Run: headless pygame with SDL's dummy video driver; simulated clock (each Clock.tick advances the game by its frame time, no real sleeping); random seed 0; keys injected as events and as key.get_pressed() state; mouse plan: one left click at the window centre at the start of phase 2, then a move to the lower-right quarter at the start of phase 3.
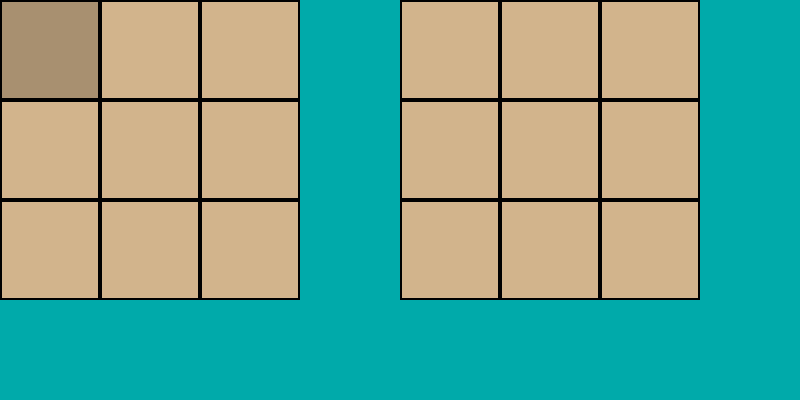
Frame 1 of 4 · flips 1–60 · no input
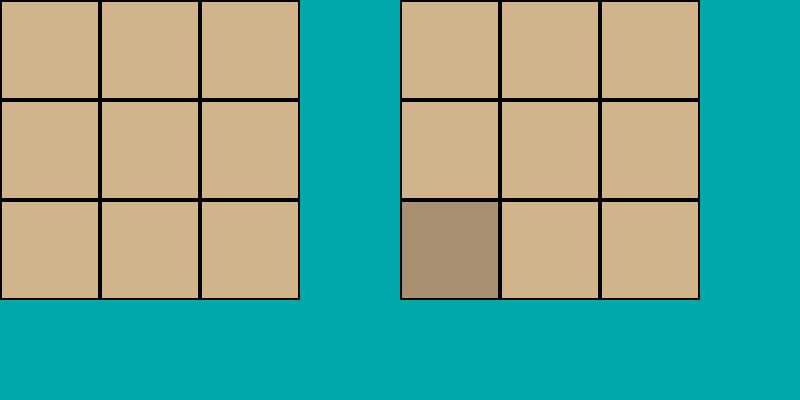
Frame 2 of 4 · flips 61–180 · clicked the window centre · tapped SPACE, RETURN · held RIGHT (→), D
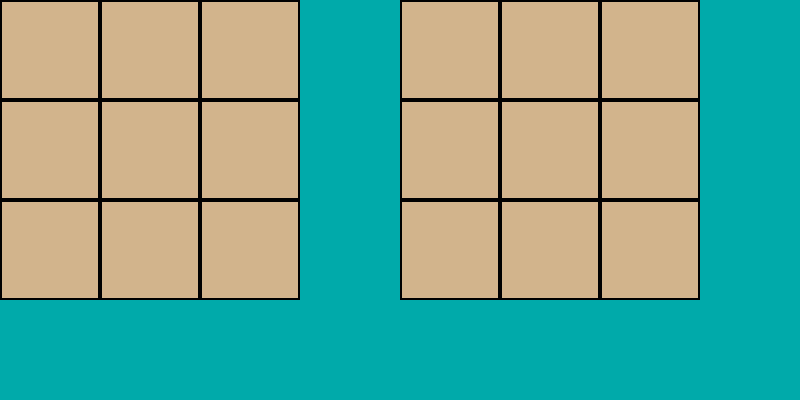
Frame 3 of 4 · flips 181–300 · moved the mouse to the lower-right quarter · held DOWN (↓), S
Frame 4 of 4 · flips 301–420 · held LEFT (←), A, UP (↑), W · screen unchanged from frame 3, image omitted

The pygame program that drew these frames:

#!/usr/bin/env python3
# Visually split grid (offset by row index)

import pygame
import sys

class ClickBox:
    def __init__(self, game, i, j):
        self.game = game
        self.i = i
        self.j = j

        # Determine horizontal offset for "second" grid
        if i >= 3:
            x_offset = game.TILE_SIZE * (game.GRID_COLS + 1)  # add space between logical grids
        else:
            x_offset = 0

        self.rect = pygame.Rect(
            x_offset + j * game.TILE_SIZE,  # x
            (i % 3) * game.TILE_SIZE,       # y (stack rows 0–2 and 3–5 top-down)
            game.TILE_SIZE,
            game.TILE_SIZE
        )

        self.color_fill = (210, 180, 140)  # tan
        self.color_fill_hl = tuple(int(v * 0.80) for v in self.color_fill)
        self.color_fill_cl = tuple(int(v * 0.60) for v in self.color_fill)
        self.color_border = (0, 0, 0)

    def draw(self):
        if self.rect.collidepoint(self.game.mouse_pos):
            color = self.color_fill_cl if self.game.mouse_down else self.color_fill_hl
        else:
            color = self.color_fill

        pygame.draw.rect(self.game.screen, color, self.rect)
        pygame.draw.rect(self.game.screen, self.color_border, self.rect, width=2)


class Game:
    def __init__(self):
        pygame.init()
        self.screen = pygame.display.set_mode((800, 400))
        pygame.display.set_caption("Split Grid Demo")
        self.font = pygame.font.SysFont(None, 36)
        self.mouse_pos = (0, 0)
        self.mouse_down = 0

        self.GRID_ROWS = 6
        self.GRID_COLS = 3
        self.TILE_SIZE = 100

        self.grid = [
            [ClickBox(self, i, j) for j in range(self.GRID_COLS)]
            for i in range(self.GRID_ROWS)
        ]

    def get_square(self):
        for row in self.grid:
            for box in row:
                if box.rect.collidepoint(self.mouse_pos):
                    return (box.i, box.j)
        return None

    def update(self):
        self.mouse_pos = pygame.mouse.get_pos()
        for event in pygame.event.get():
            if event.type == pygame.QUIT:
                self.running = False

            if event.type == pygame.MOUSEBUTTONDOWN:
                self.mouse_down = 1
                res = self.get_square()
                if res:
                    print("DOWN", res)

            if event.type == pygame.MOUSEBUTTONUP:
                self.mouse_down = 0
                res = self.get_square()
                if res:
                    print("UP", res)

    def draw(self):
        self.screen.fill("#00aaaa")
        for row in self.grid:
            for box in row:
                box.draw()
        pygame.display.flip()

    def run(self):
        self.running = True
        while self.running:
            self.update()
            self.draw()
        pygame.quit()
        sys.exit()


def main():
    Game().run()

if __name__ == "__main__":
    main()
